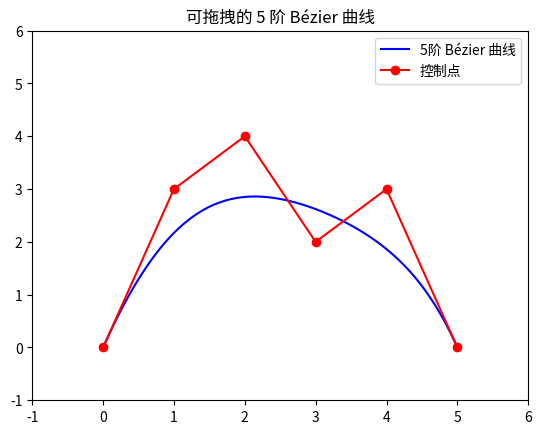

Source code (Python):
import numpy as np
import matplotlib.pyplot as plt
from matplotlib.widgets import Button

# Bézier曲线计算
def bernstein(n, i, t):
    """计算Bernstein基函数"""
    from math import comb  # Python 3.8+ 支持 comb
    return comb(n, i) * (t ** i) * ((1 - t) ** (n - i))

def bezier_curve(control_points, num_points=100):
    """计算 Bézier 曲线点"""
    n = len(control_points) - 1  # 阶数
    t_values = np.linspace(0, 1, num_points)
    curve = np.zeros((num_points, 2))
    
    for i in range(n + 1):
        curve += np.outer(bernstein(n, i, t_values), control_points[i])
    
    return curve

# 交互式绘图
class BezierInteractive:
    def __init__(self, control_points):
        self.control_points = np.array(control_points)
        self.fig, self.ax = plt.subplots()
        self.cid = None  # 记录拖动事件ID
        self.selected_idx = None  # 选中的点索引
        
        # 绘制初始曲线
        self.update_plot()
        
        # 绑定鼠标事件
        self.fig.canvas.mpl_connect("button_press_event", self.on_click)
        self.fig.canvas.mpl_connect("button_release_event", self.on_release)
        self.fig.canvas.mpl_connect("motion_notify_event", self.on_motion)
    
    def update_plot(self):
        """更新曲线和控制点"""
        self.ax.clear()
        curve = bezier_curve(self.control_points)
        
        # 画 Bézier 曲线
        self.ax.plot(curve[:, 0], curve[:, 1], 'b-', label="5阶 Bézier 曲线")
        
        # 画控制点和控制线
        self.ax.plot(self.control_points[:, 0], self.control_points[:, 1], 'ro-', label="控制点")
        
        # 设置图例 & 坐标轴
        self.ax.legend()
        self.ax.set_title("可拖拽的 5 阶 Bézier 曲线")
        self.ax.set_xlim(-1, 6)
        self.ax.set_ylim(-1, 6)
        self.fig.canvas.draw()
    
    def on_click(self, event):
        """检测鼠标点击控制点"""
        if event.inaxes != self.ax:
            return
        for i, (x, y) in enumerate(self.control_points):
            if np.hypot(x - event.xdata, y - event.ydata) < 0.2:
                self.selected_idx = i
                break
    
    def on_release(self, event):
        """释放鼠标"""
        self.selected_idx = None
    
    def on_motion(self, event):
        """拖动控制点"""
        if self.selected_idx is None or event.inaxes != self.ax:
            return
        self.control_points[self.selected_idx] = [event.xdata, event.ydata]
        self.update_plot()

# 初始控制点（6 个点）
control_points = [[0, 0], [1, 3], [2, 4], [3, 2], [4, 3], [5, 0]]

# 运行交互式 Bézier 曲线
BezierInteractive(control_points)
plt.show()
